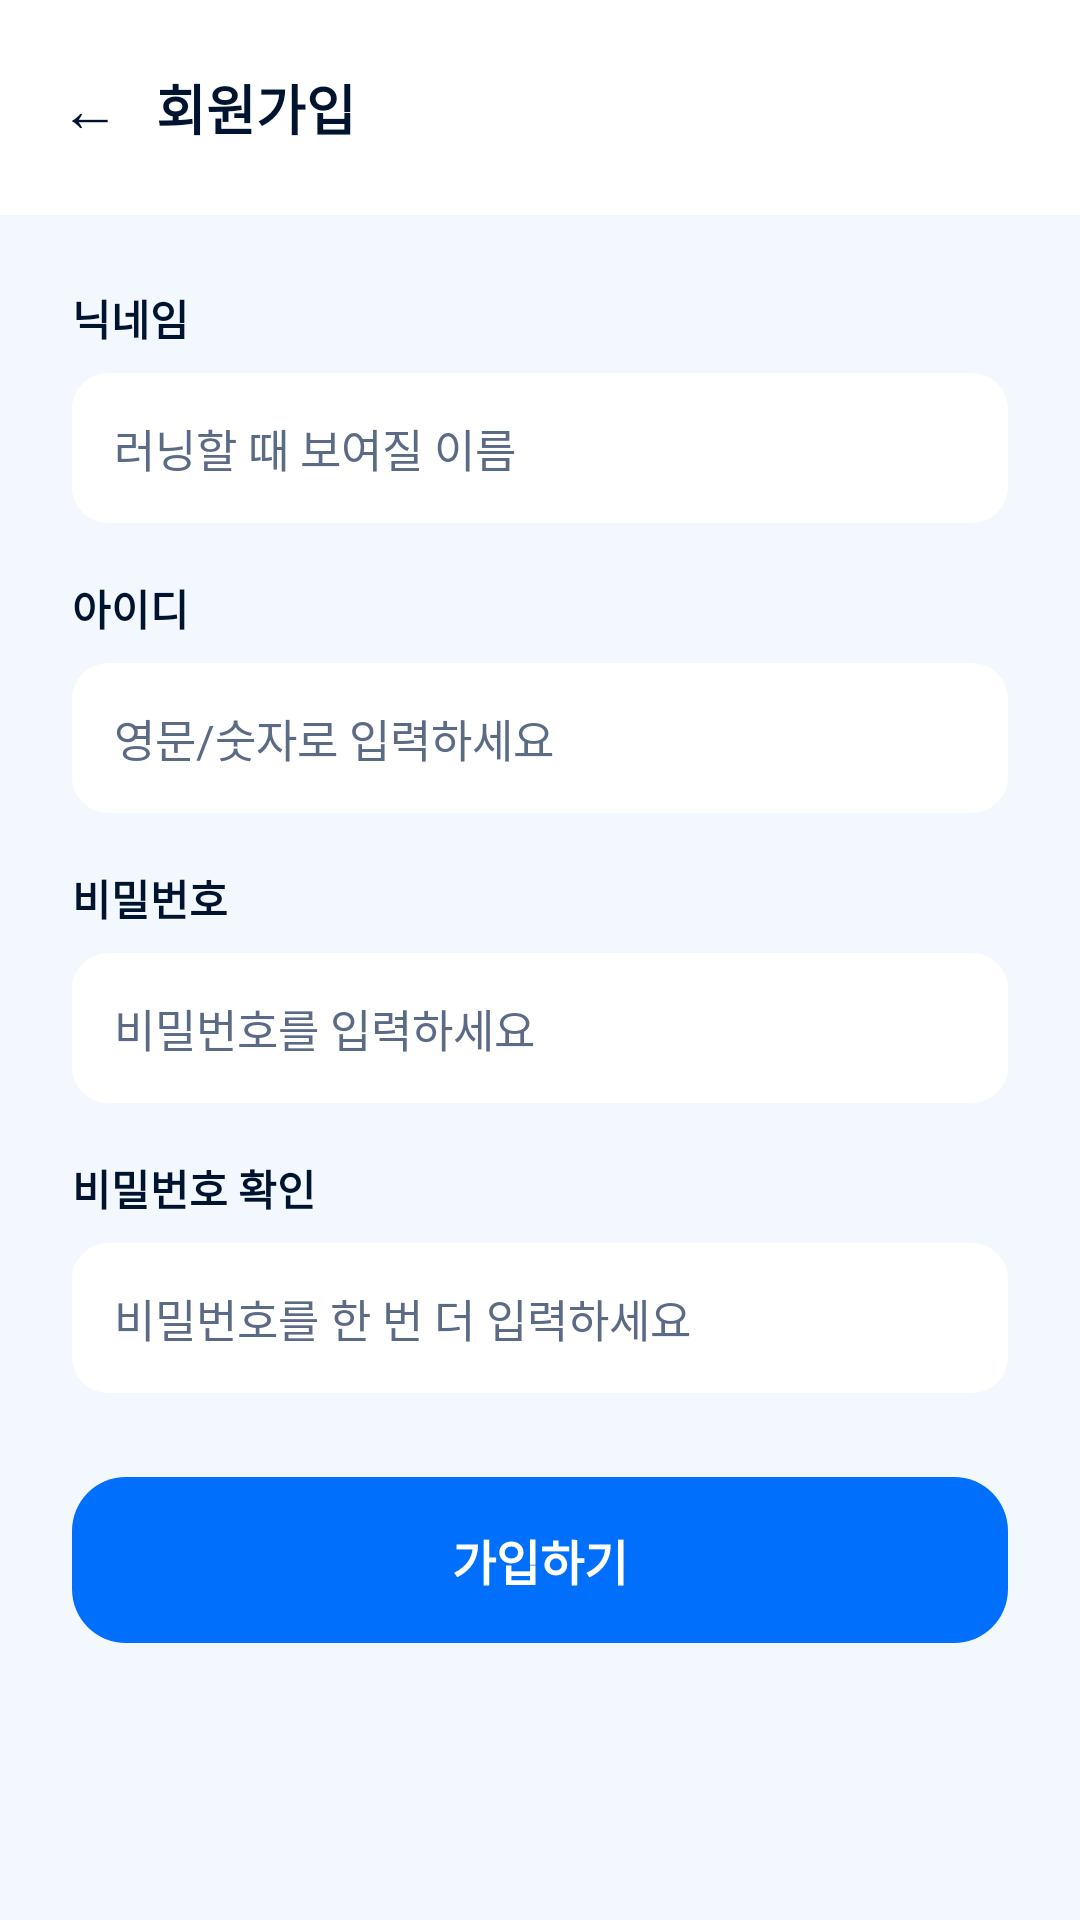

Reconstruct the res/layout file that produces this screen, plus the resources it refers to.
<!-- AndroidManifest.xml: application theme Theme.Runmate -->
<!-- res/layout/activity_signup.xml -->
<?xml version="1.0" encoding="utf-8"?>
<LinearLayout
    xmlns:android="http://schemas.android.com/apk/res/android"
    android:layout_width="match_parent"
    android:layout_height="match_parent"
    android:orientation="vertical"
    android:background="@color/background_light">

    
    <LinearLayout
        android:layout_width="match_parent"
        android:layout_height="wrap_content"
        android:orientation="horizontal"
        android:gravity="center_vertical"
        android:background="@color/surface_white"
        android:paddingHorizontal="12dp"
        android:paddingVertical="14dp">

        <TextView
            android:id="@+id/btnBack"
            android:layout_width="wrap_content"
            android:layout_height="wrap_content"
            android:padding="8dp"
            android:text="←"
            android:textSize="20sp"
            android:textColor="@color/text_primary" />

        <TextView
            android:layout_width="wrap_content"
            android:layout_height="wrap_content"
            android:layout_marginStart="4dp"
            android:text="회원가입"
            android:textColor="@color/text_primary"
            android:textSize="18sp"
            android:textStyle="bold" />
    </LinearLayout>

    <ScrollView
        android:layout_width="match_parent"
        android:layout_height="0dp"
        android:layout_weight="1">

        <LinearLayout
            android:layout_width="match_parent"
            android:layout_height="wrap_content"
            android:orientation="vertical"
            android:padding="24dp">

            <TextView
                android:layout_width="wrap_content"
                android:layout_height="wrap_content"
                android:text="닉네임"
                android:textColor="@color/text_primary"
                android:textSize="14sp"
                android:textStyle="bold" />

            <EditText
                android:id="@+id/etNickname"
                android:layout_width="match_parent"
                android:layout_height="wrap_content"
                android:layout_marginTop="8dp"
                android:background="@drawable/bg_search_bar"
                android:hint="러닝할 때 보여질 이름"
                android:maxLines="1"
                android:padding="14dp"
                android:textColor="@color/text_primary"
                android:textColorHint="@color/text_secondary"
                android:textSize="15sp" />

            <TextView
                android:layout_width="wrap_content"
                android:layout_height="wrap_content"
                android:layout_marginTop="18dp"
                android:text="아이디"
                android:textColor="@color/text_primary"
                android:textSize="14sp"
                android:textStyle="bold" />

            <EditText
                android:id="@+id/etUsername"
                android:layout_width="match_parent"
                android:layout_height="wrap_content"
                android:layout_marginTop="8dp"
                android:background="@drawable/bg_search_bar"
                android:hint="영문/숫자로 입력하세요"
                android:inputType="text"
                android:maxLines="1"
                android:padding="14dp"
                android:textColor="@color/text_primary"
                android:textColorHint="@color/text_secondary"
                android:textSize="15sp" />

            <TextView
                android:layout_width="wrap_content"
                android:layout_height="wrap_content"
                android:layout_marginTop="18dp"
                android:text="비밀번호"
                android:textColor="@color/text_primary"
                android:textSize="14sp"
                android:textStyle="bold" />

            <EditText
                android:id="@+id/etPassword"
                android:layout_width="match_parent"
                android:layout_height="wrap_content"
                android:layout_marginTop="8dp"
                android:background="@drawable/bg_search_bar"
                android:hint="비밀번호를 입력하세요"
                android:inputType="textPassword"
                android:maxLines="1"
                android:padding="14dp"
                android:textColor="@color/text_primary"
                android:textColorHint="@color/text_secondary"
                android:textSize="15sp" />

            <TextView
                android:layout_width="wrap_content"
                android:layout_height="wrap_content"
                android:layout_marginTop="18dp"
                android:text="비밀번호 확인"
                android:textColor="@color/text_primary"
                android:textSize="14sp"
                android:textStyle="bold" />

            <EditText
                android:id="@+id/etPasswordConfirm"
                android:layout_width="match_parent"
                android:layout_height="wrap_content"
                android:layout_marginTop="8dp"
                android:background="@drawable/bg_search_bar"
                android:hint="비밀번호를 한 번 더 입력하세요"
                android:inputType="textPassword"
                android:maxLines="1"
                android:padding="14dp"
                android:textColor="@color/text_primary"
                android:textColorHint="@color/text_secondary"
                android:textSize="15sp" />

            <TextView
                android:id="@+id/btnSignup"
                android:layout_width="match_parent"
                android:layout_height="wrap_content"
                android:layout_marginTop="28dp"
                android:background="@drawable/bg_chip_selected"
                android:gravity="center"
                android:padding="16dp"
                android:text="가입하기"
                android:textColor="@color/surface_white"
                android:textSize="16sp"
                android:textStyle="bold" />

        </LinearLayout>
    </ScrollView>
</LinearLayout>
<!-- resources referenced by this layout -->
<resources>
  <color name="background_light">#F3F8FF</color>
  <color name="surface_white">#FFFFFF</color>
  <color name="text_primary">#00142F</color>
  <color name="text_secondary">#5C6B85</color>
  <!-- drawable bg_chip_selected (drawable) -->
  <?xml version="1.0" encoding="utf-8"?>
  <shape xmlns:android="http://schemas.android.com/apk/res/android" android:shape="rectangle">
      <solid android:color="@color/run_blue" />
      <corners android:radius="18dp" />
  </shape>
  <!-- drawable bg_search_bar (drawable) -->
  <?xml version="1.0" encoding="utf-8"?>
  <shape xmlns:android="http://schemas.android.com/apk/res/android" android:shape="rectangle">
      <solid android:color="@color/surface_white" />
      <corners android:radius="12dp" />
  </shape>
  <style name="Theme.Runmate" parent="Base.Theme.Runmate" />
  <color name="run_blue">#006FFC</color>
  <style name="Base.Theme.Runmate" parent="Theme.Material3.DayNight.NoActionBar">
          
          
      </style>
</resources>
